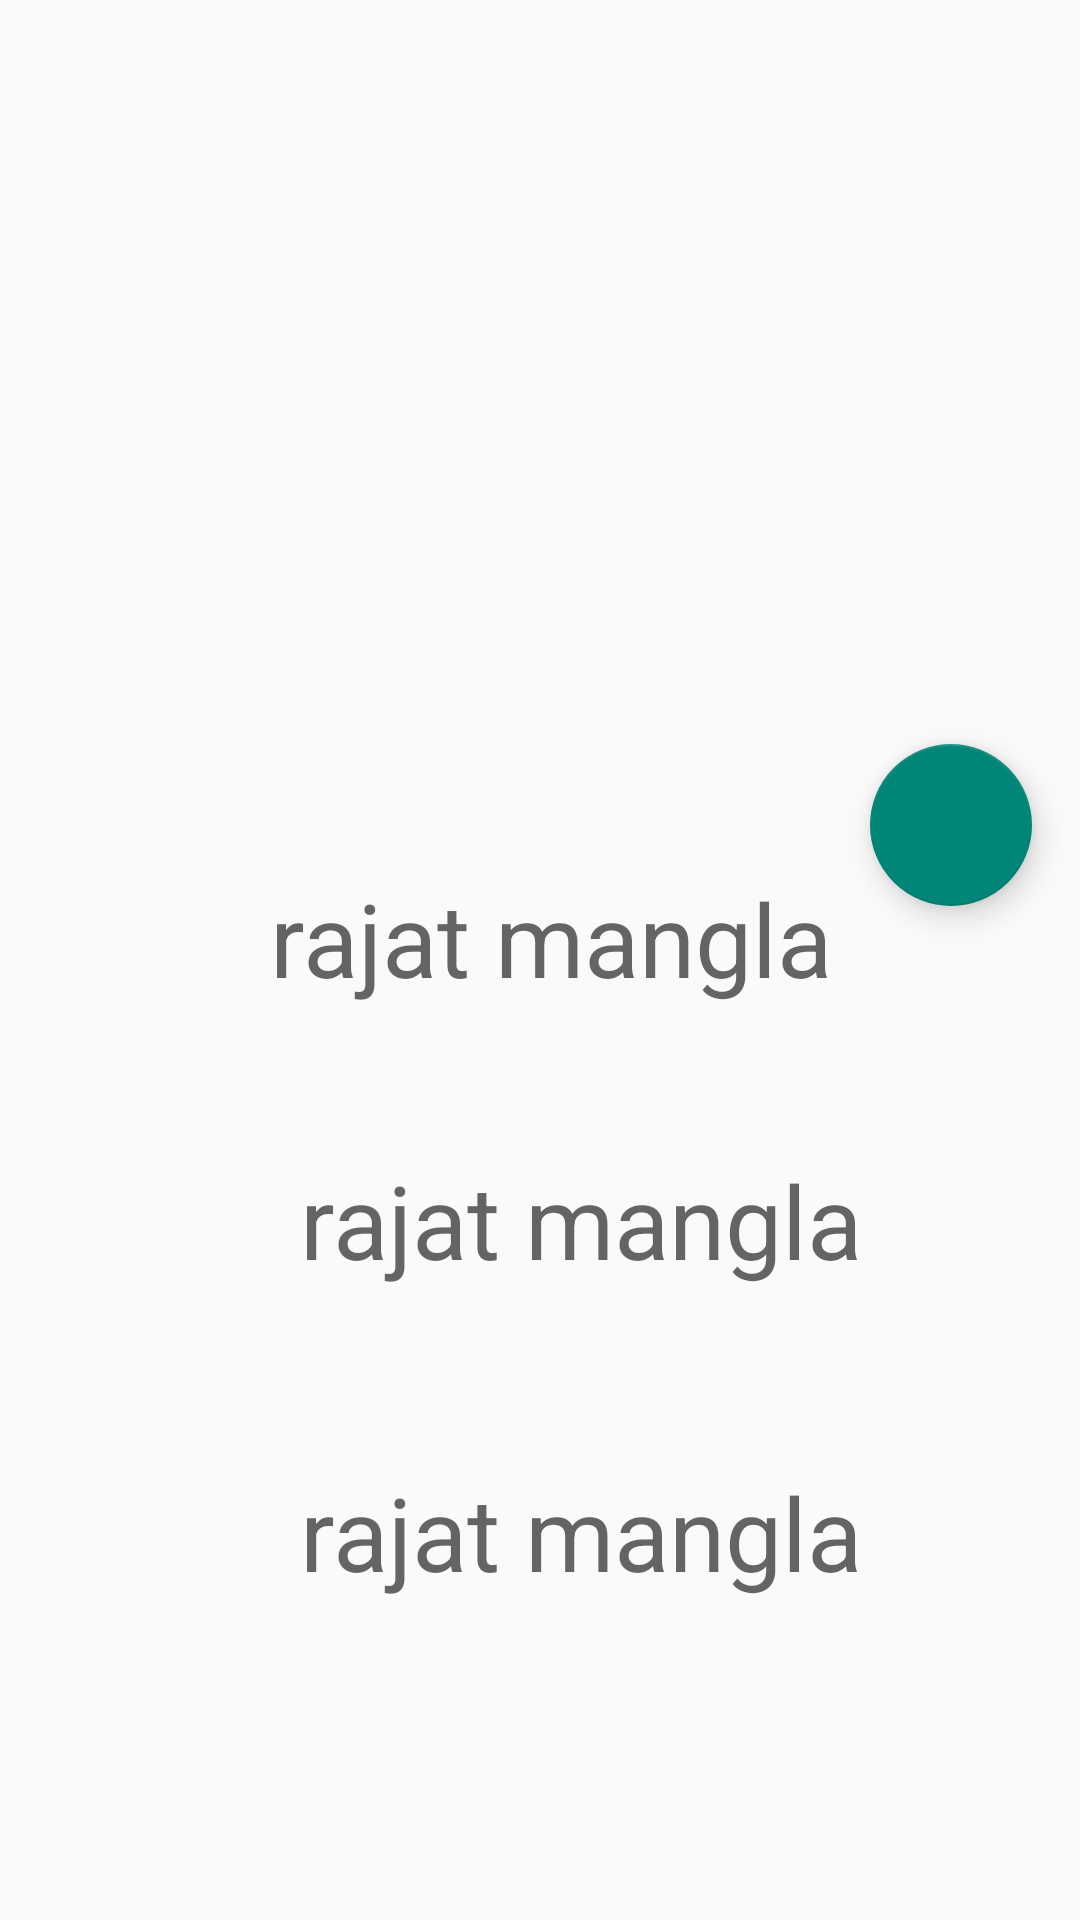

Layout XML and referenced resources for this Android screen:
<!-- AndroidManifest.xml: application theme AppTheme -->
<!-- res/layout/fragment_profile.xml -->
<?xml version="1.0" encoding="utf-8"?>
<ScrollView xmlns:android="http://schemas.android.com/apk/res/android"
    xmlns:app="http://schemas.android.com/apk/res-auto"
    android:layout_width="match_parent"
    android:layout_height="match_parent">

    <androidx.coordinatorlayout.widget.CoordinatorLayout

        android:layout_width="match_parent"
        android:layout_height="match_parent">


        <LinearLayout
            android:layout_width="match_parent"
            android:layout_height="wrap_content"
            android:orientation="vertical"
            android:weightSum="1">


            <ImageView
                android:id="@+id/profileimg"
                android:layout_width="match_parent"
                android:layout_height="275dp"
                app:srcCompat="@drawable/aloo_paratha" />

            <LinearLayout
                android:layout_width="match_parent"
                android:layout_height="match_parent"
                android:layout_marginTop="10dp"
                android:orientation="horizontal"
                android:weightSum="1">

                <ImageView
                    android:layout_width="69dp"
                    android:layout_height="74dp"
                    android:layout_marginBottom="5dp"
                    android:layout_marginLeft="16dp"
                    android:layout_marginTop="5dp"
                    android:cropToPadding="false"
                    android:padding="5dp"
                    android:scaleType="fitCenter"
                    app:srcCompat="@drawable/bread_pakora" />

                <TextView
                    android:id="@+id/contact"
                    android:layout_width="match_parent"
                    android:layout_height="wrap_content"
                    android:layout_gravity="center_horizontal"
                    android:gravity="center_horizontal"
                    android:padding="5dp"
                    android:text="rajat mangla"
                    android:textAlignment="viewStart"
                    android:textAppearance="@style/TextAppearance.AppCompat.Display1" />
            </LinearLayout>

            <LinearLayout
                android:layout_width="match_parent"
                android:layout_height="match_parent"
                android:layout_margin="10dp"
                android:orientation="horizontal">

                <ImageView
                    android:layout_width="69dp"
                    android:layout_height="74dp"
                    android:layout_marginBottom="5dp"
                    android:layout_marginLeft="16dp"
                    android:layout_marginTop="5dp"
                    android:cropToPadding="false"
                    android:padding="5dp"
                    android:scaleType="fitCenter"
                    app:srcCompat="@drawable/burger" />

                <TextView
                    android:id="@+id/textView"
                    android:layout_width="match_parent"
                    android:layout_height="wrap_content"
                    android:layout_gravity="start"
                    android:layout_marginTop="12dp"
                    android:padding="5dp"
                    android:text="rajat mangla"
                    android:textAlignment="viewStart"
                    android:textAppearance="@style/TextAppearance.AppCompat.Display1" />
            </LinearLayout>

            <LinearLayout
                android:layout_width="match_parent"
                android:layout_height="match_parent"
                android:layout_margin="10dp"
                android:orientation="horizontal">

                <ImageView
                    android:layout_width="69dp"
                    android:layout_height="74dp"
                    android:layout_marginBottom="5dp"
                    android:layout_marginLeft="16dp"
                    android:layout_marginTop="5dp"
                    android:cropToPadding="false"
                    android:padding="5dp"
                    android:scaleType="fitCenter"
                    app:srcCompat="@drawable/chole_bhature" />

                <TextView
                    android:id="@+id/mail"
                    android:layout_width="match_parent"
                    android:layout_height="wrap_content"
                    android:layout_gravity="start"
                    android:layout_marginTop="12dp"
                    android:padding="5dp"
                    android:text="rajat mangla"
                    android:textAlignment="viewStart"
                    android:textAppearance="@style/TextAppearance.AppCompat.Display1" />
            </LinearLayout>
        </LinearLayout>

        <com.google.android.material.floatingactionbutton.FloatingActionButton
            android:id="@+id/changeimage"
            android:layout_width="54dp"
            android:layout_height="61dp"
            android:layout_margin="16dp"
            android:clickable="true"
            android:src="@drawable/paneer_paratha"
            app:layout_anchor="@id/profileimg"
            app:layout_anchorGravity="bottom|right|end" />

    </androidx.coordinatorlayout.widget.CoordinatorLayout>
</ScrollView>
<!-- resources referenced by this layout -->
<resources>
  <style name="AppTheme" parent="Theme.AppCompat.Light.DarkActionBar" />
</resources>
